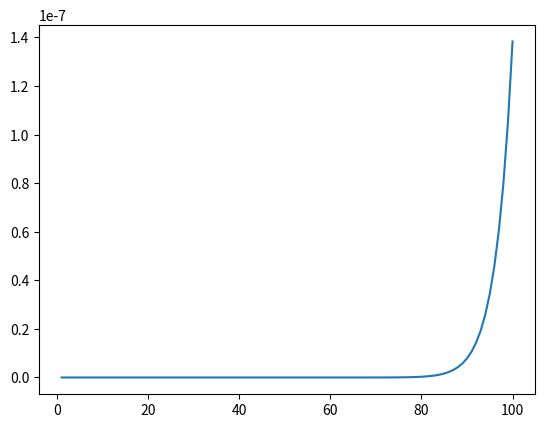

Recreate this plot in Python.
import matplotlib.pyplot as plt
from math import factorial

def main():
    d = 25
    N = range(1, 101)

    C_vals = [C(n, d) for n in N]
    C_vals = [x / 2**100 for x in C_vals]

    plt.plot(N, C_vals)
    plt.show()

def C(N, d):
    vals = [ncr(N - 1, k) for k in range(d)]
    return 2 * sum(vals)

def ncr(s, k):
    result = 1
    for i in range(k):
        result *= (s - i)

    return result / factorial(k)

if __name__ == '__main__':
    main()
